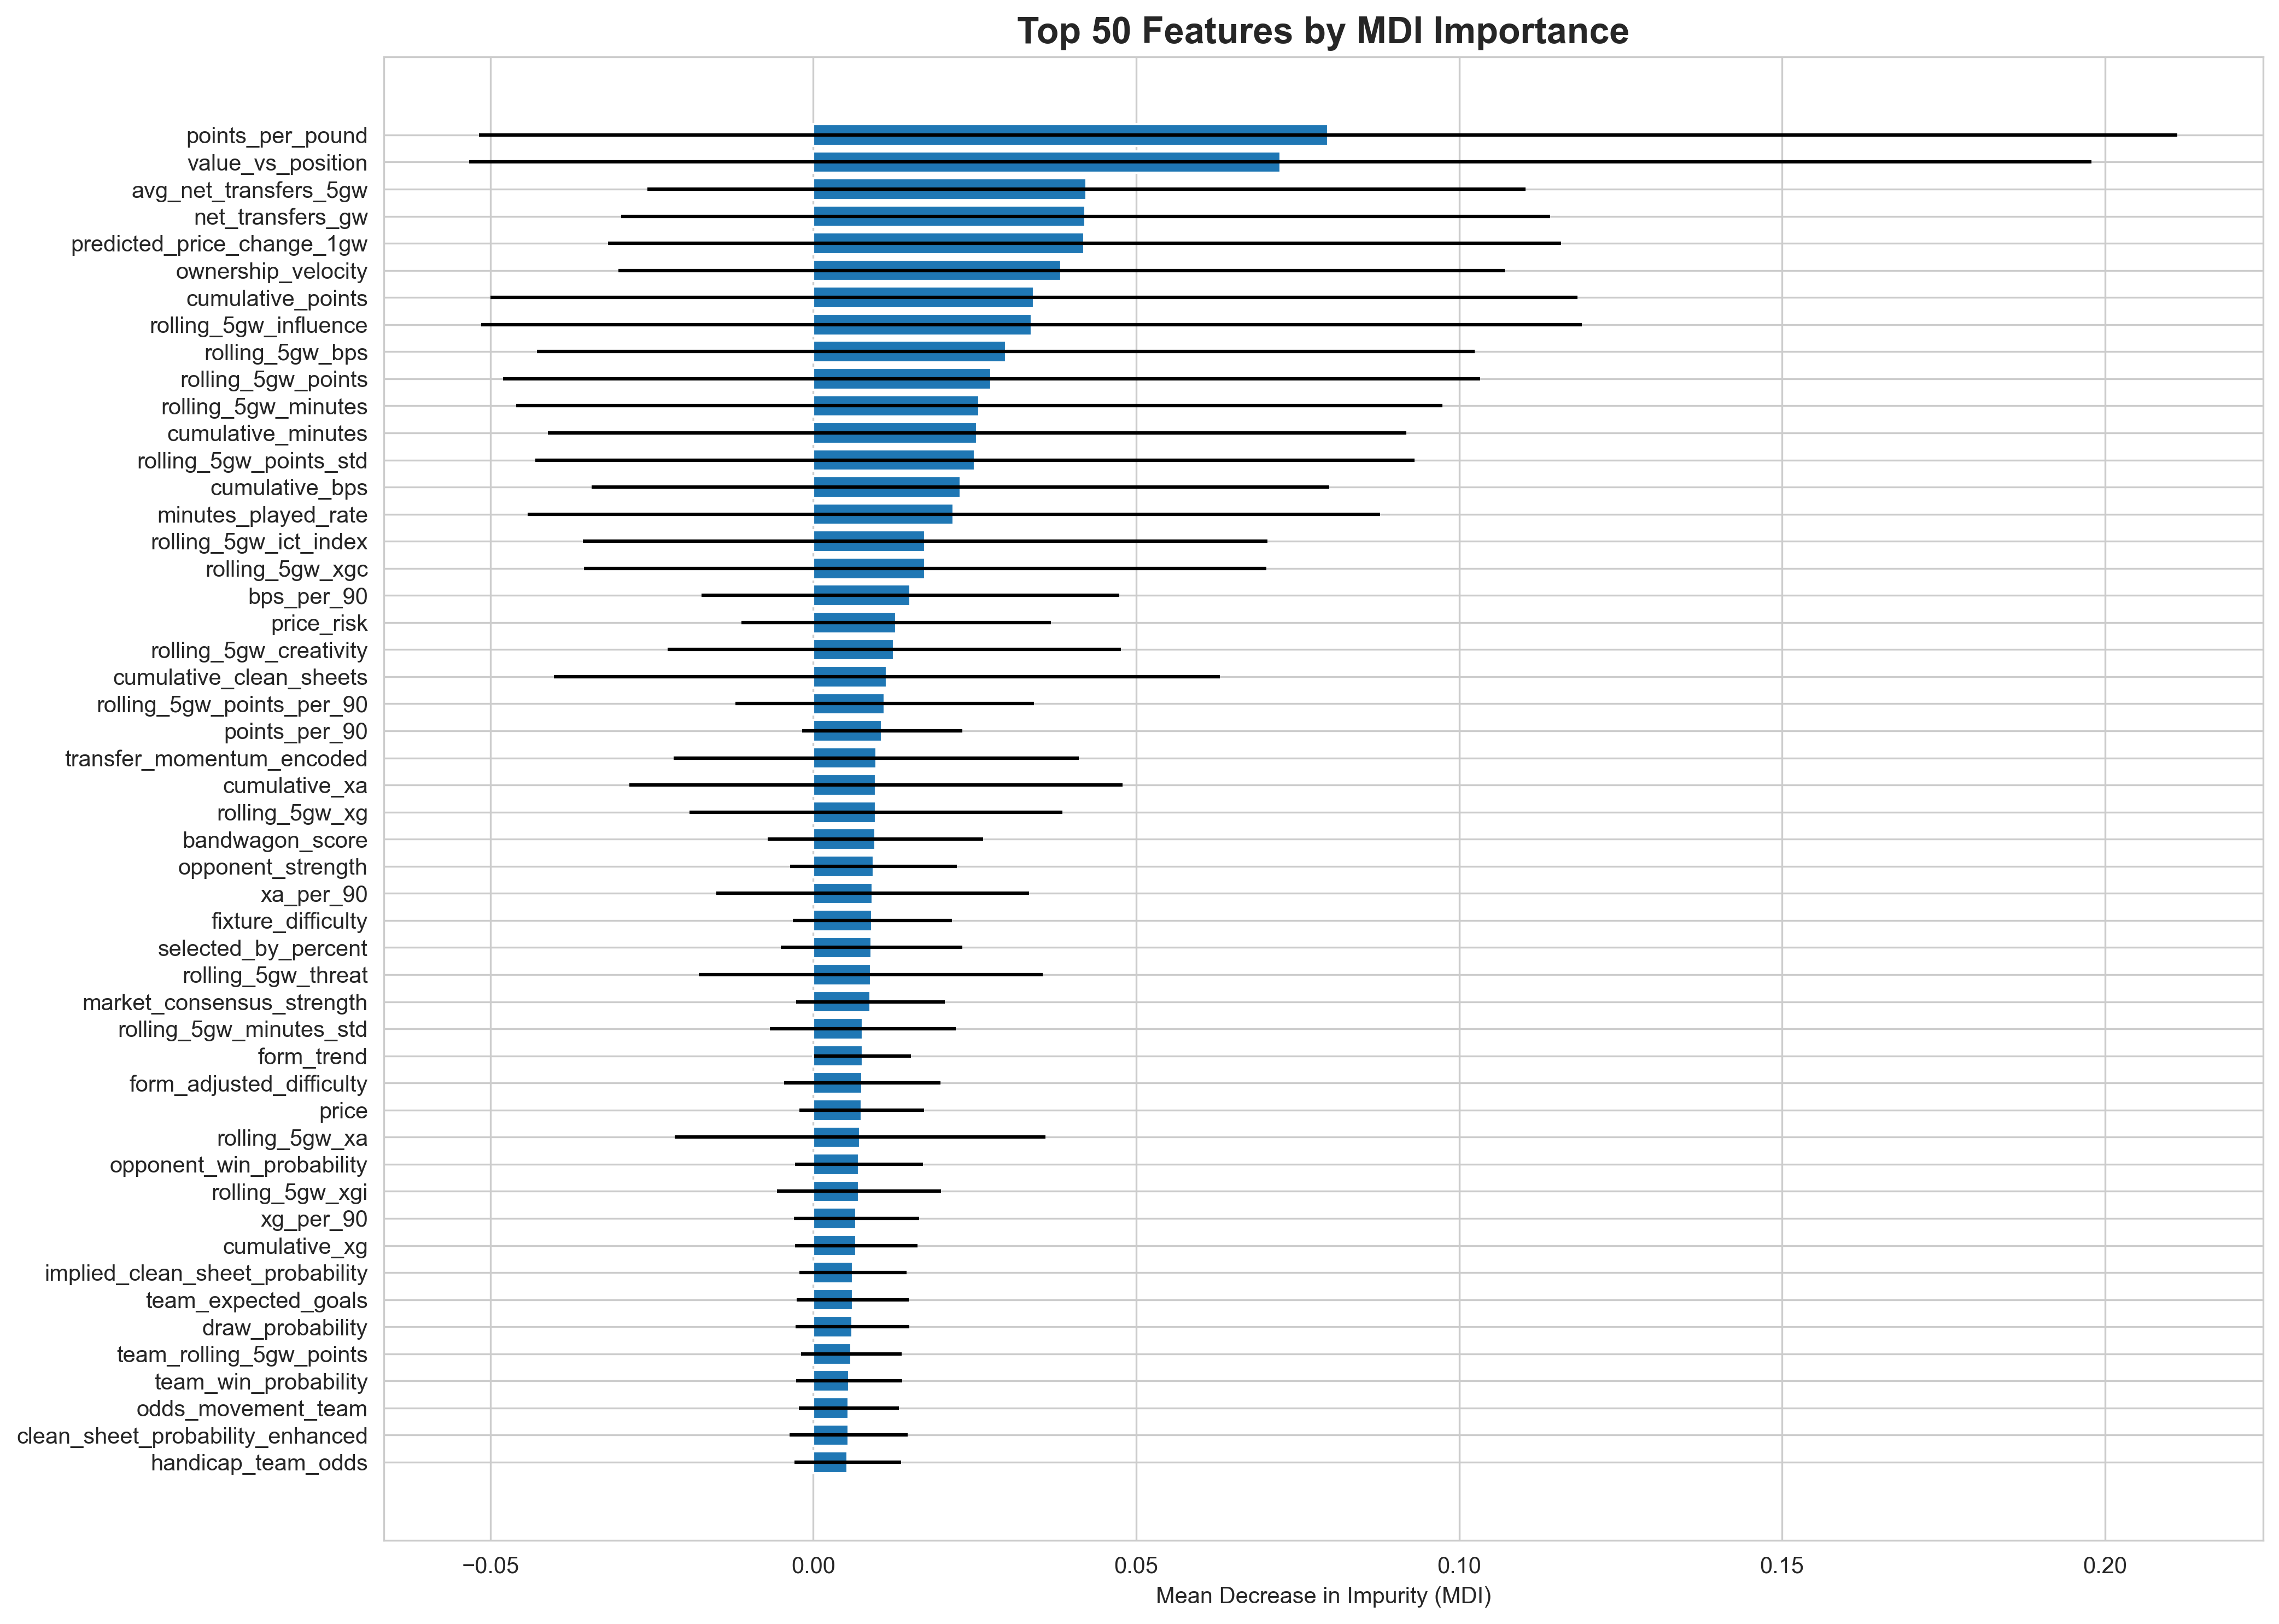

The file beside this chart, header and first rows:
feature, importance, std
points_per_pound, 0.07972, 0.1315
value_vs_position, 0.07232, 0.1256
avg_net_transfers_5gw, 0.04227, 0.068
net_transfers_gw, 0.04214, 0.07193
predicted_price_change_1gw, 0.042, 0.07377
ownership_velocity, 0.03843, 0.06861
cumulative_points, 0.03417, 0.08415
rolling_5gw_influence, 0.03382, 0.08521
rolling_5gw_bps, 0.02981, 0.0726
rolling_5gw_points, 0.0276, 0.07568
rolling_5gw_minutes, 0.02571, 0.07174
cumulative_minutes, 0.02539, 0.06647
rolling_5gw_points_std, 0.02503, 0.06806
cumulative_bps, 0.02279, 0.05712
minutes_played_rate, 0.02176, 0.06597
rolling_5gw_ict_index, 0.01732, 0.053
rolling_5gw_xgc, 0.01731, 0.05285
bps_per_90, 0.01501, 0.03234
price_risk, 0.01284, 0.02394
rolling_5gw_creativity, 0.01251, 0.0351
cumulative_clean_sheets, 0.01141, 0.05156
rolling_5gw_points_per_90, 0.01104, 0.02309
points_per_90, 0.01064, 0.01241
transfer_momentum_encoded, 0.009782, 0.03137
cumulative_xa, 0.0097, 0.03817
rolling_5gw_xg, 0.009675, 0.02886
bandwagon_score, 0.009625, 0.01665
opponent_strength, 0.009327, 0.01295
xa_per_90, 0.009169, 0.02422
fixture_difficulty, 0.009149, 0.01228
selected_by_percent, 0.009006, 0.01405
rolling_5gw_threat, 0.008919, 0.02664
market_consensus_strength, 0.008844, 0.0115
rolling_5gw_minutes_std, 0.007689, 0.01441
form_trend, 0.007644, 0.007488
form_adjusted_difficulty, 0.007572, 0.01213
price, 0.007521, 0.009653
rolling_5gw_xa, 0.007249, 0.02866
opponent_win_probability, 0.007073, 0.00988
rolling_5gw_xgi, 0.007065, 0.01272
xg_per_90, 0.006695, 0.009705
cumulative_xg, 0.006633, 0.009493
implied_clean_sheet_probability, 0.006177, 0.008299
team_expected_goals, 0.006127, 0.008689
draw_probability, 0.00604, 0.008796
team_rolling_5gw_points, 0.005907, 0.007794
team_win_probability, 0.005569, 0.008229
odds_movement_team, 0.005488, 0.007764
clean_sheet_probability_enhanced, 0.005465, 0.009119
handicap_team_odds, 0.005336, 0.008288
implied_total_goals, 0.005242, 0.007156
over_under_signal, 0.0051, 0.008099
team_rolling_5gw_xg, 0.004951, 0.007454
team_rolling_5gw_xg_diff, 0.004912, 0.008129
team_season_points, 0.004884, 0.007249
odds_movement_magnitude, 0.004857, 0.007426
rolling_5gw_goals_conceded, 0.004691, 0.02104
referee_encoded, 0.004659, 0.006711
team_rolling_5gw_xgc, 0.004595, 0.006155
opponent_rolling_5gw_xgc, 0.004575, 0.00618
... 39 more rows
